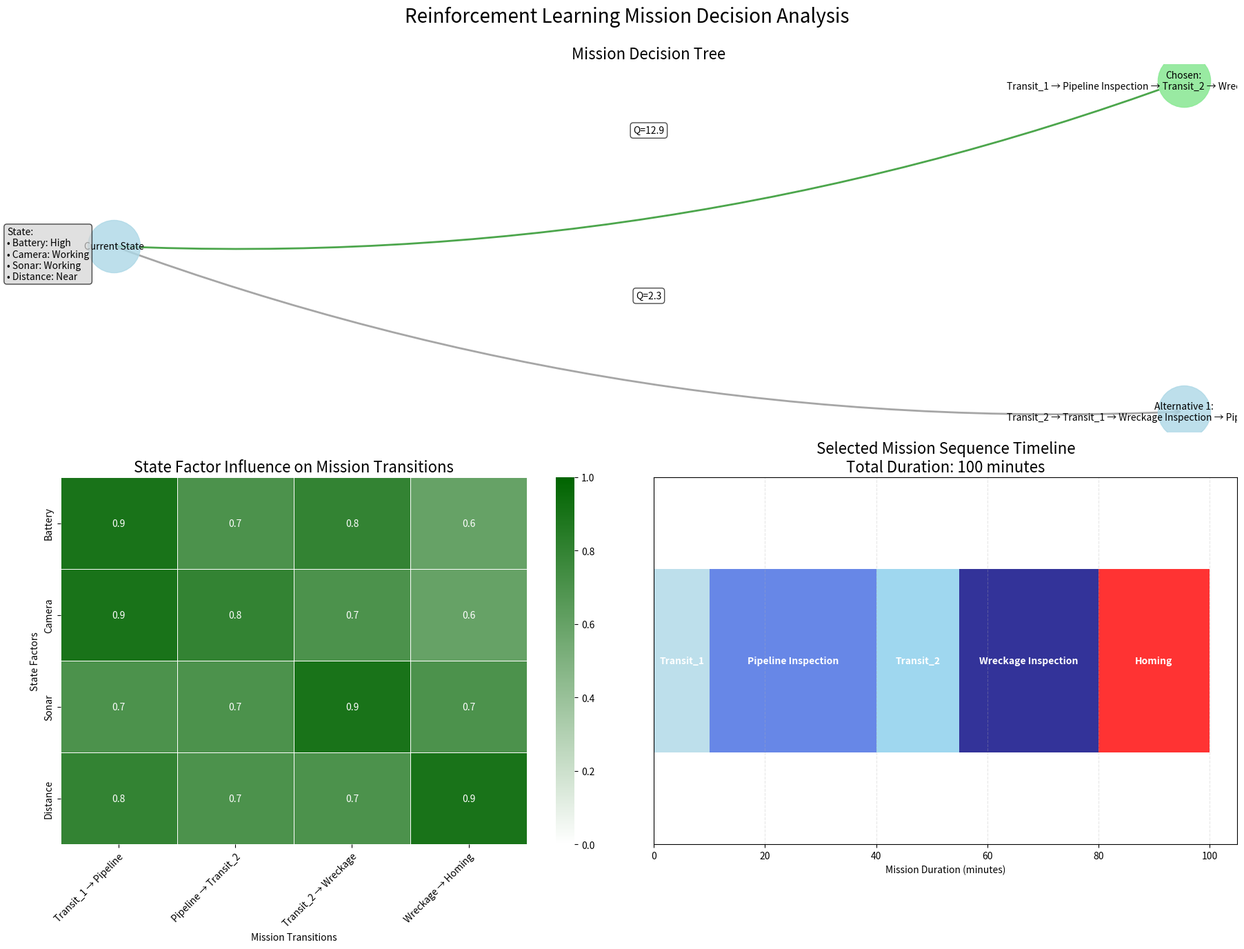

Generate this figure with matplotlib:
import matplotlib.pyplot as plt
import numpy as np
import pandas as pd
import networkx as nx
from matplotlib.patches import Rectangle, FancyArrowPatch
import seaborn as sns
from matplotlib.colors import LinearSegmentedColormap

def visualize_mission_decision(output_file="mission_decision_visualization.png"):
    """Create a visualization of the RL mission decision process"""
    
    # Define the mission data from the logs
    current_state = {
        "battery": "High",  # Level 2
        "camera": "Working",
        "sonar": "Working",
        "distance": "Near"  # 1.55m
    }
    
    chosen_mission = "Transit_1 → Pipeline Inspection → Transit_2 → Wreckage Inspection → Homing"
    chosen_value = 12.8642
    
    alternative_missions = [
        {"order": "Transit_2 → Transit_1 → Wreckage Inspection → Pipeline Inspection → Homing", "value": 2.3}
    ]
    
    # Create figure with multiple plots
    fig = plt.figure(figsize=(18, 14))
    fig.suptitle("Reinforcement Learning Mission Decision Analysis", fontsize=20, y=0.98)
    
    # Plot 1: Decision Tree Visualization
    ax1 = plt.subplot2grid((2, 2), (0, 0), colspan=2)
    create_decision_tree(ax1, current_state, chosen_mission, chosen_value, alternative_missions)
    
    # Plot 2: State Factor Influence
    ax2 = plt.subplot2grid((2, 2), (1, 0))
    create_state_influence_diagram(ax2, current_state)
    
    # Plot 3: Mission Sequence Timeline
    ax3 = plt.subplot2grid((2, 2), (1, 1))
    create_mission_sequence(ax3, chosen_mission)
    
    plt.tight_layout()
    plt.subplots_adjust(top=0.92)
    plt.savefig(output_file, dpi=300, bbox_inches='tight')
    print(f"Mission decision visualization saved to {output_file}")
    plt.close()

def create_decision_tree(ax, current_state, chosen_mission, chosen_value, alternative_missions):
    """Create a decision tree visualization showing chosen and alternative paths"""
    
    # Create a directed graph
    G = nx.DiGraph()
    
    # Add nodes
    G.add_node("Current State", pos=(0, 0))
    
    # Add leaf nodes
    G.add_node(f"Chosen:\n{chosen_mission}", pos=(1, 0.5))
    
    # Add alternative nodes
    for i, alt in enumerate(alternative_missions):
        G.add_node(f"Alternative {i+1}:\n{alt['order']}", pos=(1, -0.5*(i+1)))
    
    # Add edges
    G.add_edge("Current State", f"Chosen:\n{chosen_mission}", weight=chosen_value)
    
    for i, alt in enumerate(alternative_missions):
        G.add_edge("Current State", f"Alternative {i+1}:\n{alt['order']}", weight=alt['value'])
    
    # Get positions
    pos = nx.get_node_attributes(G, 'pos')
    
    # Draw nodes
    nx.draw_networkx_nodes(G, pos, node_size=3000, node_color='lightblue', node_shape='o', alpha=0.8, ax=ax)
    nx.draw_networkx_nodes(G, pos, nodelist=[f"Chosen:\n{chosen_mission}"], node_size=3000, node_color='lightgreen', alpha=0.8, ax=ax)
    
    # Draw edges with weights
    for u, v, data in G.edges(data=True):
        weight = data.get('weight', 1.0)
        # Draw the edge
        edge = FancyArrowPatch(pos[u], pos[v], arrowstyle='->', connectionstyle='arc3,rad=0.1', 
                              mutation_scale=20, lw=2, alpha=0.7, 
                              color='green' if v.startswith('Chosen') else 'gray')
        ax.add_patch(edge)
        
        # Add the weight as a label
        midpoint = ((pos[u][0] + pos[v][0])/2, (pos[u][1] + pos[v][1])/2)
        ax.text(midpoint[0], midpoint[1]+0.1, f"Q={weight:.1f}", fontsize=10, 
               ha='center', va='center', bbox=dict(boxstyle="round", fc="white", alpha=0.7))
    
    # Draw node labels
    nx.draw_networkx_labels(G, pos, font_size=10, ax=ax)
    
    # Add state information
    state_text = f"State:\n• Battery: {current_state['battery']}\n• Camera: {current_state['camera']}\n• Sonar: {current_state['sonar']}\n• Distance: {current_state['distance']}"
    ax.text(-0.1, -0.1, state_text, fontsize=10, bbox=dict(boxstyle="round", fc="lightgray", alpha=0.7))
    
    # Configure plot
    ax.set_title("Mission Decision Tree", fontsize=16)
    ax.axis('off')

def create_state_influence_diagram(ax, current_state):
    """Create a diagram showing how each state factor influences mission decisions"""
    
    # Define influence weights (hypothetical based on the Q-values)
    influences = {
        "battery": {
            "High": {"Transit_1 → Pipeline": 0.9, "Pipeline → Transit_2": 0.7, "Transit_2 → Wreckage": 0.8, "Wreckage → Homing": 0.6},
            "Medium": {"Transit_1 → Pipeline": 0.7, "Pipeline → Transit_2": 0.6, "Transit_2 → Wreckage": 0.7, "Wreckage → Homing": 0.8},
            "Low": {"Transit_1 → Pipeline": 0.3, "Pipeline → Transit_2": 0.2, "Transit_2 → Wreckage": 0.3, "Wreckage → Homing": 0.9}
        },
        "camera": {
            "Working": {"Transit_1 → Pipeline": 0.9, "Pipeline → Transit_2": 0.8, "Transit_2 → Wreckage": 0.7, "Wreckage → Homing": 0.6},
            "Offline": {"Transit_1 → Pipeline": 0.2, "Pipeline → Transit_2": 0.3, "Transit_2 → Wreckage": 0.8, "Wreckage → Homing": 0.7}
        },
        "sonar": {
            "Working": {"Transit_1 → Pipeline": 0.7, "Pipeline → Transit_2": 0.7, "Transit_2 → Wreckage": 0.9, "Wreckage → Homing": 0.7},
            "Offline": {"Transit_1 → Pipeline": 0.6, "Pipeline → Transit_2": 0.6, "Transit_2 → Wreckage": 0.3, "Wreckage → Homing": 0.6}
        },
        "distance": {
            "Near": {"Transit_1 → Pipeline": 0.8, "Pipeline → Transit_2": 0.7, "Transit_2 → Wreckage": 0.7, "Wreckage → Homing": 0.9},
            "Medium": {"Transit_1 → Pipeline": 0.7, "Pipeline → Transit_2": 0.7, "Transit_2 → Wreckage": 0.7, "Wreckage → Homing": 0.7},
            "Far": {"Transit_1 → Pipeline": 0.6, "Pipeline → Transit_2": 0.7, "Transit_2 → Wreckage": 0.7, "Wreckage → Homing": 0.5}
        }
    }
    
    # Create the heatmap data
    transitions = ["Transit_1 → Pipeline", "Pipeline → Transit_2", "Transit_2 → Wreckage", "Wreckage → Homing"]
    factors = ["Battery", "Camera", "Sonar", "Distance"]
    
    data = np.zeros((4, 4))
    
    # Fill the data matrix
    for i, factor in enumerate(factors):
        factor_lower = factor.lower()
        for j, transition in enumerate(transitions):
            data[i, j] = influences[factor_lower][current_state[factor_lower]][transition]
    
    # Create a custom colormap (green for positive influence)
    cmap = LinearSegmentedColormap.from_list("gr", ["white", "darkgreen"])
    
    # Create heatmap
    sns.heatmap(data, annot=True, cmap=cmap, vmin=0, vmax=1, linewidths=.5, 
               xticklabels=transitions, yticklabels=factors, ax=ax)
    
    ax.set_title("State Factor Influence on Mission Transitions", fontsize=16)
    ax.set_ylabel("State Factors")
    ax.set_xlabel("Mission Transitions")
    
    # Rotate x-axis labels for better readability
    plt.setp(ax.get_xticklabels(), rotation=45, ha="right", rotation_mode="anchor")

def create_mission_sequence(ax, chosen_mission):
    """Create a timeline visualization of the chosen mission sequence"""
    
    # Parse mission sequence
    mission_steps = chosen_mission.split(" → ")
    
    # Define colors and estimated durations (in minutes)
    colors = {
        "Transit_1": "lightblue",
        "Pipeline Inspection": "royalblue",
        "Transit_2": "skyblue",
        "Wreckage Inspection": "navy",
        "Homing": "red"
    }
    
    durations = {
        "Transit_1": 10,
        "Pipeline Inspection": 30,
        "Transit_2": 15,
        "Wreckage Inspection": 25,
        "Homing": 20
    }
    
    # Calculate cumulative times
    cumulative_time = 0
    start_times = []
    for step in mission_steps:
        start_times.append(cumulative_time)
        cumulative_time += durations[step]
    
    # Plot timeline
    for i, step in enumerate(mission_steps):
        width = durations[step]
        ax.barh(0, width, left=start_times[i], height=0.5, color=colors[step], alpha=0.8)
        
        # Add task label
        ax.text(start_times[i] + width/2, 0, step, ha='center', va='center', fontsize=10, 
               color='white', fontweight='bold')
    
    # Set y-axis limits and hide y-axis
    ax.set_ylim(-0.5, 0.5)
    ax.set_yticks([])
    
    # Set x-axis as time
    ax.set_xlabel("Mission Duration (minutes)")
    
    # Add grid for time reference
    ax.grid(axis='x', linestyle='--', alpha=0.3)
    
    # Calculate total duration
    total_duration = sum(durations[step] for step in mission_steps)
    
    ax.set_title(f"Selected Mission Sequence Timeline\nTotal Duration: {total_duration} minutes", fontsize=16)

if __name__ == "__main__":
    visualize_mission_decision()
